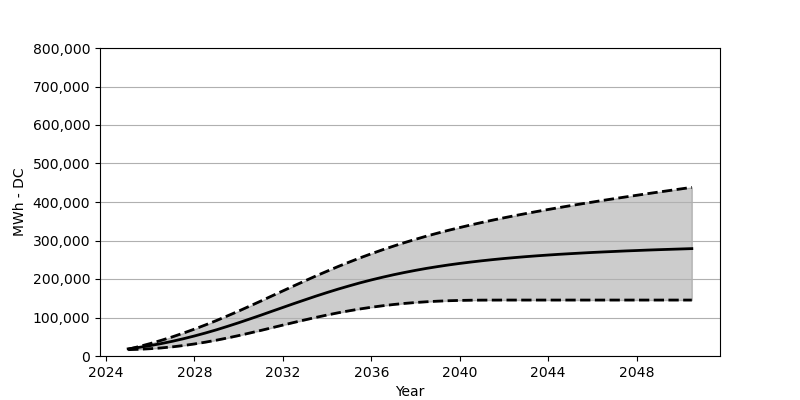

Data behind this chart, as committed beside it:
Date, Low, Base, High
2025-01, 16463, 18566, 17587
2025-07, 17453, 22473, 24648
2026-01, 18968, 27071, 32349
2026-07, 20978, 32266, 40689
2027-01, 23762, 38215, 49729
2027-07, 27174, 44781, 59471
2028-01, 31297, 52018, 69873
2028-07, 35967, 59770, 80759
2029-01, 41163, 68151, 92284
2029-07, 46895, 77058, 104325
2030-01, 53080, 86398, 116767
2030-07, 59616, 96036, 129571
2031-01, 66409, 105954, 142663
2031-07, 73295, 116025, 155858
2032-01, 80285, 126128, 169115
2032-07, 87161, 136148, 182249
2033-01, 93882, 145972, 195258
2033-07, 100335, 155590, 208000
2034-01, 106479, 164899, 220360
2034-07, 112211, 173713, 232411
2035-01, 117458, 182125, 243936
2035-07, 122303, 190125, 255029
2036-01, 126602, 197578, 265626
2036-07, 130396, 204485, 275760
2037-01, 133736, 211010, 285357
2037-07, 136571, 216917, 294470
2038-01, 138952, 222484, 303129
2038-07, 140890, 227597, 311387
2039-01, 142405, 232226, 319201
2039-07, 143560, 236514, 326592
2040-01, 144385, 240442, 333643
2040-07, 144879, 244009, 340406
2041-01, 145147, 247349, 346849
2041-07, 145240, 250369, 353034
2042-01, 145312, 253204, 358972
2042-07, 145312, 255699, 364621
2043-01, 145312, 258080, 370105
2043-07, 145312, 260245, 375414
2044-01, 145312, 262234, 380538
2044-07, 145312, 264121, 385548
2045-01, 145312, 265791, 390445
2045-07, 145312, 267399, 395145
2046-01, 145312, 268956, 399774
2046-07, 145312, 270306, 404361
2047-01, 145312, 271574, 408774
2047-07, 145312, 272873, 413124
2048-01, 145312, 273976, 417423
2048-07, 145312, 275120, 421690
2049-01, 145312, 276151, 425876
2049-07, 145312, 277069, 429917
2050-01, 145312, 278007, 434051
2050-07, 145312, 278924, 438061
